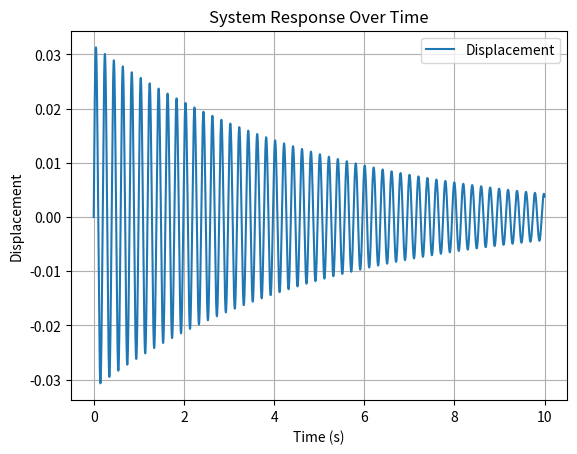

Write the Python code that produced this figure.
import numpy as np
import matplotlib.pyplot as plt
from scipy.fft import fft, fftfreq
import pandas as pd


def simulate_sdof_system(mass, spring_constant, damping, t_max=10, dt=0.0001, impulse_force=1.0):
    # Generate time array
    t = np.arange(0, t_max, dt)
    num_points = len(t)

    # Placeholder for the system's response (position over time)
    positions = np.zeros(num_points)

    # Placeholder for velocities and accelerations
    velocities = np.zeros(num_points)
    accelerations = np.zeros(num_points)

    # Initial conditions
    velocities[0] = impulse_force / mass  # Instantaneous force converted to initial velocity

    # Perform simulation using numerical integration (Euler method for demonstration)
    for i in range(1, num_points):
        # Calculate acceleration using the equation: m*a + c*v + k*x = 0
        accelerations[i - 1] = (-damping * velocities[i - 1] - spring_constant * positions[i - 1]) / mass

        # Update velocities and positions using Euler method
        velocities[i] = velocities[i - 1] + accelerations[i - 1] * dt
        positions[i] = positions[i - 1] + velocities[i - 1] * dt

    # Plotting the system's response over time
    plt.figure()
    plt.plot(t, positions, label="Displacement")
    plt.title('System Response Over Time')
    plt.xlabel('Time (s)')
    plt.ylabel('Displacement')
    plt.legend()
    plt.grid()
    plt.show()

    return t, positions



# Example usage
mass = 1  # Mass
spring_constant = 1000  # Spring constant
damping = 0.5  # Damping coefficient

# Simulate the system
t, positions = simulate_sdof_system(mass, spring_constant, damping, impulse_force=1.0)

